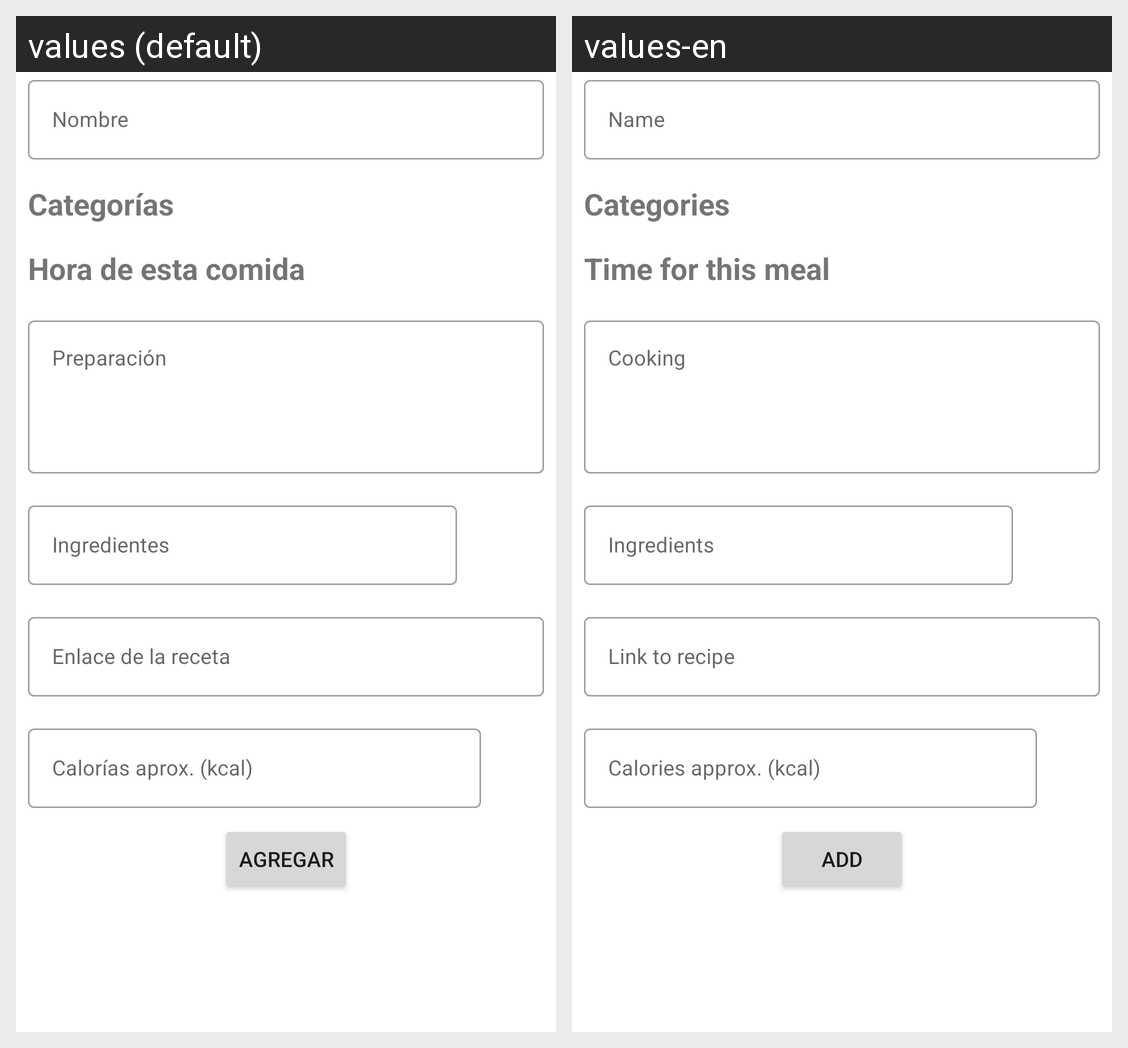

For this localized Android screen grid, give each drawn string resource with its value in every locale shown.
Android screen res/layout/agregar_receta_layout.xml rendered under 2 locales, left to right: values (default), values-en. Device: Nexus 5 (rendered at 1080×1920; each locale shown at half size, 540×960, under a caption strip naming it); theme Theme.GeneradorDieta.
Strings drawn on this screen, with the default value and each locale's value (text and hints the layout hard-codes, and strings that could not be matched under every locale, appear in the picture but are not listed):

agregar_nombre
  values: Nombre
  values-en: Name

agregar_categorias
  values: Categorías
  values-en: Categories

agregar_hora_comida
  values: Hora de esta comida
  values-en: Time for this meal

agregar_preparacion
  values: Preparación
  values-en: Cooking

agregar_ingredientes
  values: Ingredientes
  values-en: Ingredients

agregar_enlace
  values: Enlace de la receta
  values-en: Link to recipe

agregar_calorias
  values: Calorías aprox. (kcal)
  values-en: Calories approx. (kcal)

agregar_bt
  values: Agregar
  values-en: Add
